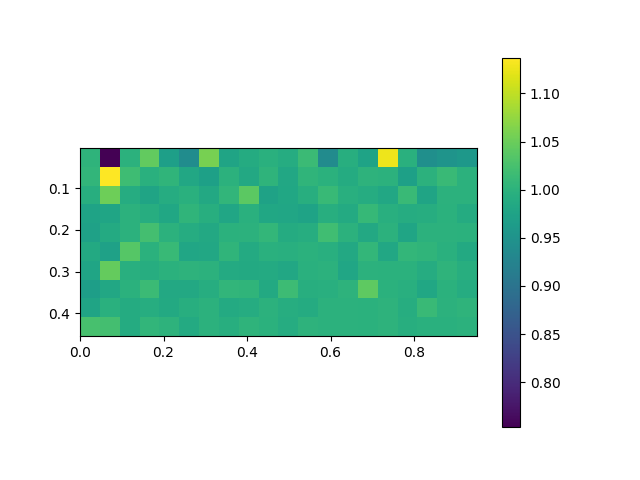

The table this chart was drawn from, first rows:
, 0.0, 0.05, 0.1, 0.15000000000000002, 0.2, 0.25, 0.30000000000000004, 0.35000000000000003, 0.4, 0.45, 0.5, 0.55, 0.6000000000000001, 0.65, 0.7000000000000001, 0.75, 0.8, 0.8500000000000001, 0.9, 0.9500000000000001
0.005, 1.003, 0.7534, 1, 1.045, 0.9698, 0.94, 1.059, 0.9782, 0.9893, 0.9967, 0.9908, 1.015, 0.9387, 0.9946, 0.9762, 1.128, 0.9977, 0.9441, 0.9514, 0.9575
0.055, 1.006, 1.137, 1.018, 0.9977, 1.004, 0.9841, 0.9721, 0.9996, 0.9852, 1.002, 0.9836, 1.005, 0.9984, 0.9901, 1.002, 1, 0.972, 1, 1.013, 0.9999
0.105, 0.9943, 1.053, 0.9912, 0.9769, 0.9909, 0.9975, 0.9843, 1.005, 1.041, 0.9749, 0.9818, 0.9935, 1.013, 0.9949, 0.9907, 0.9829, 1.014, 0.9773, 1, 0.9998
0.155, 0.9766, 0.9796, 0.9995, 0.993, 0.9818, 1.005, 0.9939, 0.9811, 0.9971, 0.9817, 0.9811, 0.9766, 0.9939, 0.9878, 1.01, 0.9951, 0.9916, 0.9924, 0.9978, 0.9898
0.205, 0.9733, 0.9887, 1, 1.023, 1, 0.9915, 0.9851, 0.9986, 1.001, 1.007, 0.9896, 0.9931, 1.02, 0.9993, 0.9849, 1, 0.9796, 1, 1.001, 0.9984
0.255, 0.9869, 0.9724, 1.036, 0.999, 1.013, 0.9799, 0.983, 1.005, 0.9885, 0.9974, 0.9959, 0.9992, 0.9957, 0.9846, 1.007, 0.9829, 1.008, 1.005, 0.997, 0.9867
0.305, 0.9787, 1.046, 0.9956, 0.9919, 0.9979, 1.002, 1.001, 0.9883, 0.9862, 0.9885, 0.9833, 0.9975, 1, 0.9804, 0.9993, 0.9987, 0.9982, 0.9913, 1.004, 0.9936
0.355, 0.9681, 0.983, 0.9985, 1.014, 0.9845, 0.9857, 0.9919, 1.006, 1.005, 0.9865, 1.016, 0.9939, 0.9961, 1.001, 1.042, 0.9985, 0.9952, 0.9824, 0.9986, 0.9908
0.405, 0.978, 0.997, 0.9895, 0.9928, 0.9862, 0.9939, 0.9996, 0.9885, 0.991, 1, 0.9926, 0.9888, 1, 0.9993, 0.998, 1.002, 0.9921, 1.013, 1, 1.003
0.455, 1.025, 1.022, 0.99, 1.006, 1.001, 0.988, 1.001, 0.9933, 1.003, 0.9987, 0.9906, 1.001, 0.9996, 0.9996, 0.9984, 1.002, 0.9941, 0.9976, 0.9965, 1
